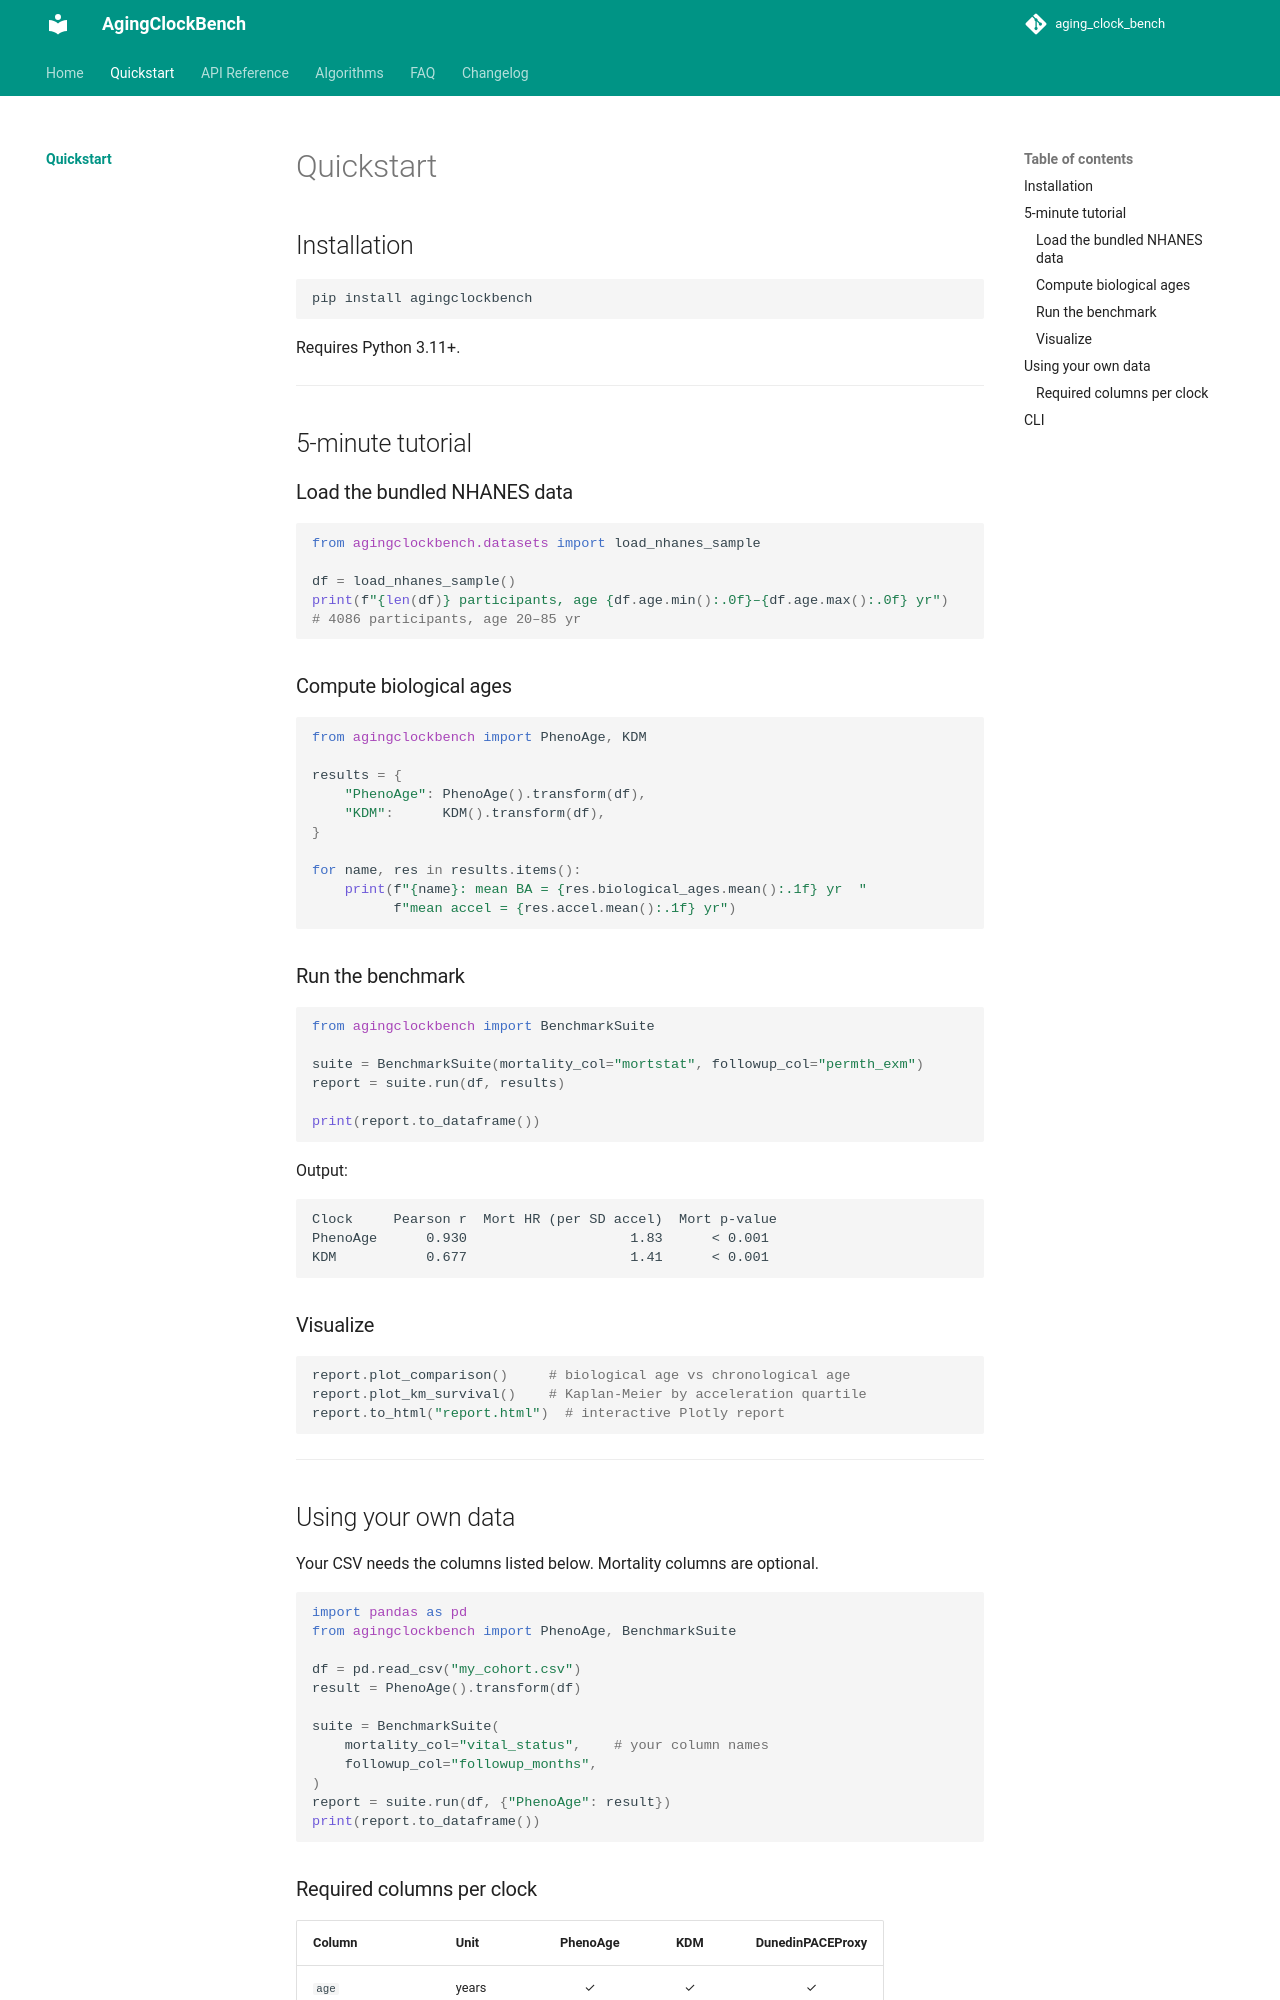

repository: aadityageddam-ux/aging_clock_bench · page: quickstart/index.html · generator: mkdocs

# Quickstart

## Installation

```bash
pip install agingclockbench
```

Requires Python 3.11+.

---

## 5-minute tutorial

### Load the bundled NHANES data

```python
from agingclockbench.datasets import load_nhanes_sample

df = load_nhanes_sample()
print(f"{len(df)} participants, age {df.age.min():.0f}–{df.age.max():.0f} yr")
# 4086 participants, age 20–85 yr
```

### Compute biological ages

```python
from agingclockbench import PhenoAge, KDM

results = {
    "PhenoAge": PhenoAge().transform(df),
    "KDM":      KDM().transform(df),
}

for name, res in results.items():
    print(f"{name}: mean BA = {res.biological_ages.mean():.1f} yr  "
          f"mean accel = {res.accel.mean():.1f} yr")
```

### Run the benchmark

```python
from agingclockbench import BenchmarkSuite

suite = BenchmarkSuite(mortality_col="mortstat", followup_col="permth_exm")
report = suite.run(df, results)

print(report.to_dataframe())
```

Output:

```
Clock     Pearson r  Mort HR (per SD accel)  Mort p-value
PhenoAge      0.930                    1.83      < 0.001
KDM           0.677                    1.41      < 0.001
```

### Visualize

```python
report.plot_comparison()     # biological age vs chronological age
report.plot_km_survival()    # Kaplan-Meier by acceleration quartile
report.to_html("report.html")  # interactive Plotly report
```

---

## Using your own data

Your CSV needs the columns listed below. Mortality columns are optional.

```python
import pandas as pd
from agingclockbench import PhenoAge, BenchmarkSuite

df = pd.read_csv("my_cohort.csv")
result = PhenoAge().transform(df)

suite = BenchmarkSuite(
    mortality_col="vital_status",    # your column names
    followup_col="followup_months",
)
report = suite.run(df, {"PhenoAge": result})
print(report.to_dataframe())
```
